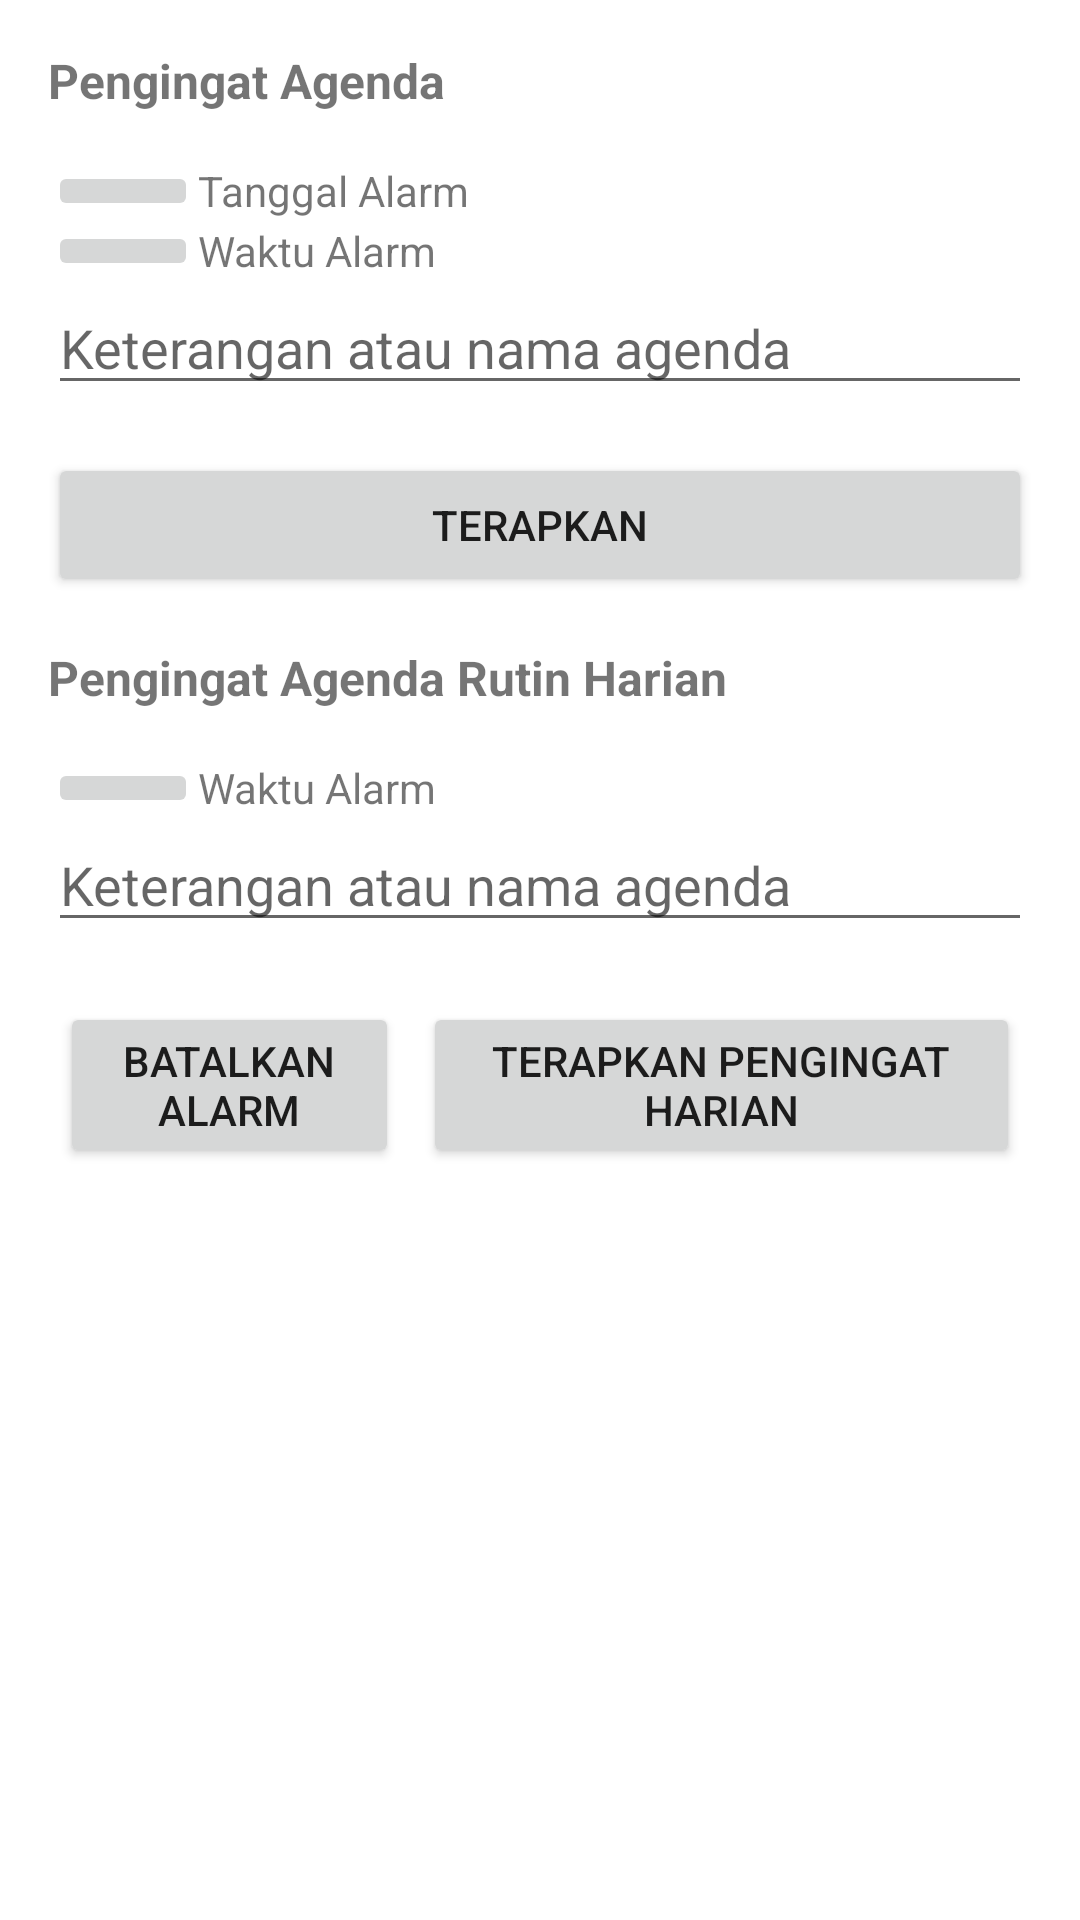

Android layout source for this screen:
<!-- AndroidManifest.xml: application theme Theme.KutamandarakanApp -->
<!-- res/layout/activity_alarm.xml -->
<?xml version="1.0" encoding="utf-8"?>
<LinearLayout xmlns:android="http://schemas.android.com/apk/res/android"
    xmlns:app="http://schemas.android.com/apk/res-auto"
    xmlns:tools="http://schemas.android.com/tools"
    android:layout_width="match_parent"
    android:layout_height="match_parent"
    android:orientation="vertical"
    android:padding="16dp">

    <TextView
        android:layout_width="match_parent"
        android:layout_height="wrap_content"
        android:layout_marginBottom="16dp"
        android:text="@string/one_time_alarm"
        android:textSize="16sp"
        android:textStyle="bold" />

    <LinearLayout
        android:layout_width="match_parent"
        android:layout_height="wrap_content"
        android:gravity="center_vertical"
        android:orientation="horizontal">

        <ImageButton
            android:id="@+id/btn_once_date"
            android:layout_width="50dp"
            android:layout_height="wrap_content"
            style="@style/Widget.AppCompat.ImageButton"
            android:src="@drawable/ic_baseline_date_range_24" />
        
        <TextView
            android:id="@+id/tv_once_date"
            android:layout_width="wrap_content"
            android:layout_height="wrap_content"
            android:text="@string/alarm_date" />
    </LinearLayout>

    <LinearLayout
        android:layout_width="match_parent"
        android:layout_height="wrap_content"
        android:gravity="center_vertical"
        android:orientation="horizontal">

        <ImageButton
            android:id="@+id/btn_one_time"
            android:layout_width="50dp"
            android:layout_height="wrap_content"
            android:src="@drawable/ic_baseline_access_time_24" />

        <TextView
            android:id="@+id/tv_once_time"
            android:layout_width="wrap_content"
            android:layout_height="wrap_content"
            android:text="@string/alarm_time" />
    </LinearLayout>

    <EditText
        android:id="@+id/edt_once_message"
        android:layout_width="match_parent"
        android:layout_height="wrap_content"
        android:layout_marginBottom="16dp"
        android:hint="@string/alarm_messsage"
        android:inputType="text" />

    <Button
        android:id="@+id/btn_set_once_alarm"
        android:layout_width="match_parent"
        android:layout_height="wrap_content"
        android:layout_marginBottom="16dp"
        android:text="@string/set_one_time_alarm" />

    <TextView
        android:layout_width="wrap_content"
        android:layout_height="wrap_content"
        android:layout_marginBottom="16dp"
        android:text="@string/repeating_alarm"
        android:textSize="16sp"
        android:textStyle="bold" />

    <LinearLayout
        android:layout_width="match_parent"
        android:layout_height="wrap_content"
        android:gravity="center_vertical"
        android:orientation="horizontal">

        <ImageButton
            android:id="@+id/btn_repeating_time"
            android:layout_width="50dp"
            android:layout_height="wrap_content"
            android:src="@drawable/ic_baseline_access_time_24" />

        <TextView
            android:id="@+id/tv_repeating_time"
            android:layout_width="wrap_content"
            android:layout_height="wrap_content"
            android:text="@string/alarm_time" />
    </LinearLayout>

    <EditText
        android:id="@+id/edt_repeating_message"
        android:layout_width="match_parent"
        android:layout_height="wrap_content"
        android:layout_marginBottom="16dp"
        android:hint="@string/alarm_messsage"
        android:inputType="text" />
    <LinearLayout
        android:layout_width="match_parent"
        android:layout_height="wrap_content"
        android:gravity="center"
        android:orientation="horizontal">

        <Button
            android:id="@+id/btn_cancel_repeating_alarm"
            android:layout_width="wrap_content"
            android:layout_height="wrap_content"
            android:layout_margin="4dp"
            android:layout_weight="0.5"
            android:text="@string/cancel_alarm" />

        <Button
            android:id="@+id/btn_set_repeating_alarm"
            android:layout_width="wrap_content"
            android:layout_margin="4dp"
            android:layout_height="wrap_content"
            android:layout_weight="0.5"
            android:text="@string/set_repeating_alarm" />


    </LinearLayout>

</LinearLayout>
<!-- resources referenced by this layout -->
<resources>
  <string name="alarm_date">Tanggal Alarm</string>
  <string name="alarm_messsage">Keterangan atau nama agenda</string>
  <string name="alarm_time">Waktu Alarm</string>
  <string name="cancel_alarm">Batalkan Alarm</string>
  <string name="one_time_alarm">Pengingat Agenda</string>
  <string name="repeating_alarm">Pengingat Agenda Rutin Harian</string>
  <string name="set_one_time_alarm">Terapkan</string>
  <string name="set_repeating_alarm">Terapkan Pengingat Harian</string>
  <style name="Theme.KutamandarakanApp" parent="Theme.MaterialComponents.DayNight.DarkActionBar">
          
          <item name="colorPrimary">#009688</item>
          <item name="colorPrimaryVariant">#00796B</item>
          <item name="colorOnPrimary">@color/white</item>
          
          <item name="colorSecondary">@color/teal_200</item>
          <item name="colorSecondaryVariant">@color/teal_700</item>
          <item name="colorOnSecondary">@color/black</item>
          
          <item name="android:statusBarColor" tools:targetApi="l">?attr/colorPrimaryVariant</item>
          
      </style>
  <color name="white">#FFFFFFFF</color>
  <color name="teal_200">#FF03DAC5</color>
  <color name="teal_700">#FF018786</color>
  <color name="black">#FF000000</color>
</resources>
